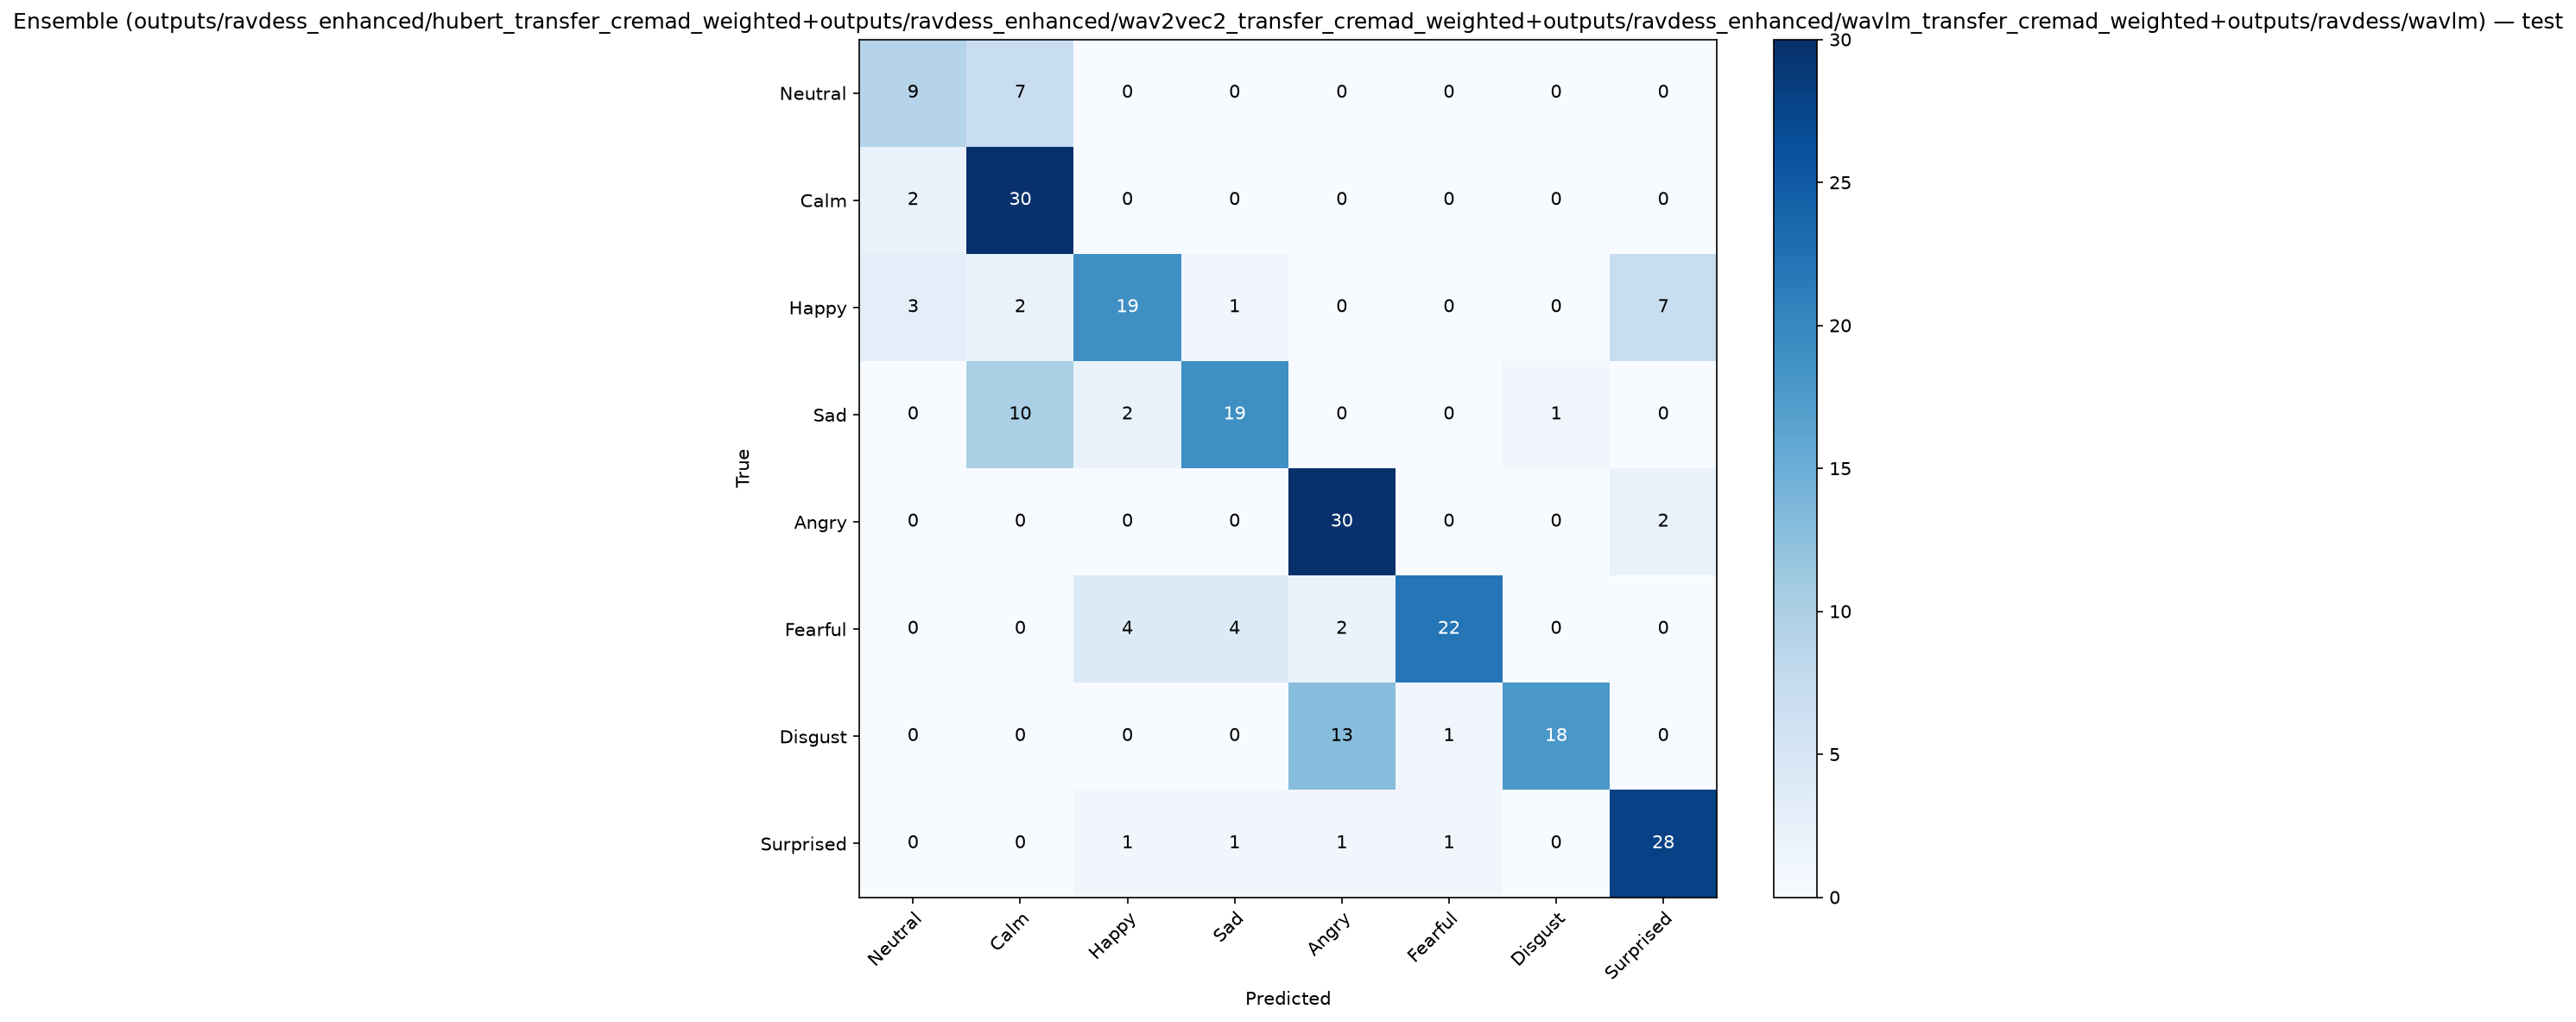

Source data for this figure (header and first rows):
, Neutral, Calm, Happy, Sad, Angry, Fearful, Disgust, Surprised
Neutral, 9, 7, 0, 0, 0, 0, 0, 0
Calm, 2, 30, 0, 0, 0, 0, 0, 0
Happy, 3, 2, 19, 1, 0, 0, 0, 7
Sad, 0, 10, 2, 19, 0, 0, 1, 0
Angry, 0, 0, 0, 0, 30, 0, 0, 2
Fearful, 0, 0, 4, 4, 2, 22, 0, 0
Disgust, 0, 0, 0, 0, 13, 1, 18, 0
Surprised, 0, 0, 1, 1, 1, 1, 0, 28
